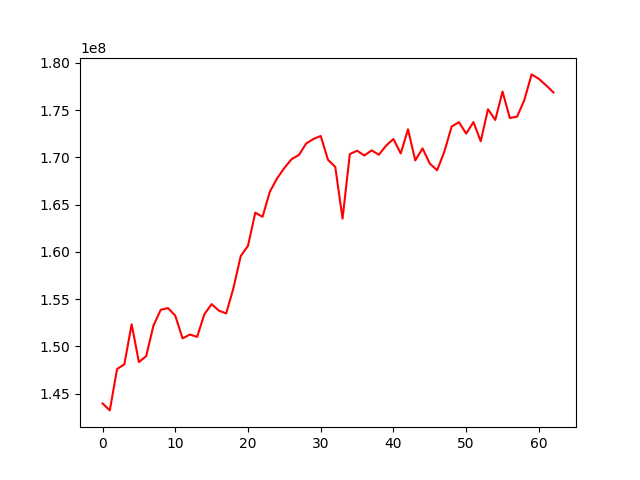

Data behind this chart, as committed beside it:
, 0
0, 143959192
1, 143222791
2, 147603698
3, 148101175
4, 152338179
5, 148338079
6, 148971550
7, 152201359
8, 153872901
9, 154050319
10, 153252963
11, 150845281
12, 151253783
13, 151003834
14, 153401758
15, 154471751
16, 153782019
17, 153485352
18, 156174829
19, 159561809
20, 160648651
21, 164153827
22, 163715609
23, 166358817
24, 167791804
25, 168885461
26, 169825742
27, 170253079
28, 171479003
29, 171950000
30, 172270218
31, 169747501
32, 168997553
33, 163525101
34, 170352376
35, 170708762
36, 170203928
37, 170747910
38, 170284421
39, 171261222
40, 171949317
41, 170417554
42, 172980433
43, 169682772
44, 170953204
45, 169345998
46, 168647713
47, 170615146
48, 173266927
49, 173739532
50, 172525204
51, 173740637
52, 171706806
53, 175102919
54, 173968137
55, 176969578
56, 174170795
57, 174319071
58, 176088386
59, 178789629
... 3 more rows
